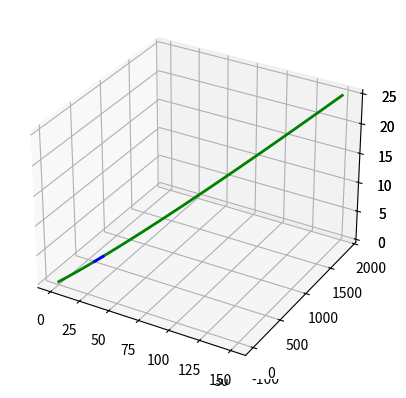

Reproduce this figure in Python.

import numpy as np
import matplotlib.pyplot as plt
from mpl_toolkits.mplot3d import Axes3D
sint,cost=1,1
t=10
#teğetlik
def draw_my_curve():
    n=1000
    theta_max=8*np.pi
    theta=np.linspace(0,theta_max,n)
    z=theta
    x=np.sin(theta)
    y=np.cos(theta)

    theta_current=3*np.pi/2
    x_1=np.cos(theta_current)
    y_1=np.sin(theta_current)
    z_1=1

    x_2=np.sin(theta_current)
    y_2=-np.cos(theta_current)
    z_2=theta_current

    x_3 = x_1+x_2
    y_3 = y_1+y_2
    z_3 = z_1+z_2

    x_s=[x_3,x_2]
    y_s=[y_3,y_2]
    z_s=[z_3,z_2]
    ax = plt.axes(projection="3d")

    ax.plot(x, y, z, 'g', lw=2)
    ax.plot(x_s,y_s,z_s,'b',lw=2)


    plt.show()





def draw_b(a,b):
    n = 1000
    theta_max = 8 * np.pi
    theta = np.linspace(0, theta_max, n)
    z = theta
    x = a*np.sin(theta)
    y = b*np.cos(theta)

    theta_current = 3 * np.pi / 2
    x_1 = a*np.sin(theta_current)
    y_1 = b*np.cos(theta_current)
    z_1 = theta_current

    x_2 = a*np.cos(theta_current)
    y_2 = b*-np.sin(theta_current)
    z_2 = 1

    x_3 = x_1 + x_2
    y_3 = y_1 + y_2
    z_3 = z_1 + z_2

    x_s = [x_3, x_1]
    y_s = [y_3, y_1]
    z_s = [z_3, z_1]
    ax = plt.axes(projection="3d")

    ax.plot(x, y, z, 'g', lw=2)
    ax.plot(x_s, y_s, z_s, 'b', lw=2)
    plt.show()

#b) x= a cost y=b sint z=t olarak tanımlanmış eğrinin t=3*pi/2 deki teğer doğrusunu çiziniz
#c) x=6t y=3tkare z=t olan eğrinin t=10 teğetini çizdiriniz


def draw_c():
    n = 1000
    theta_max = 8 * np.pi
    theta = np.linspace(0, theta_max, n)
    z = theta
    x = 6*theta
    y = 3*theta**2

    theta_current = 3 * np.pi / 2
    x_1 = 6*theta_current
    y_1 = 3*theta_current**2
    z_1 = theta_current

    x_2 = 6
    y_2 = 6*theta_current
    z_2 = 1

    x_3 = x_1 + x_2
    y_3 = y_1 + y_2
    z_3 = z_1 + z_2

    x_s = [x_3, x_1]
    y_s = [y_3, y_1]
    z_s = [z_3, z_1]
    ax = plt.axes(projection="3d")

    ax.plot(x, y, z, 'g', lw=2)
    ax.plot(x_s, y_s, z_s, 'b', lw=2)
    plt.show()
draw_b(30,90)
draw_c()
